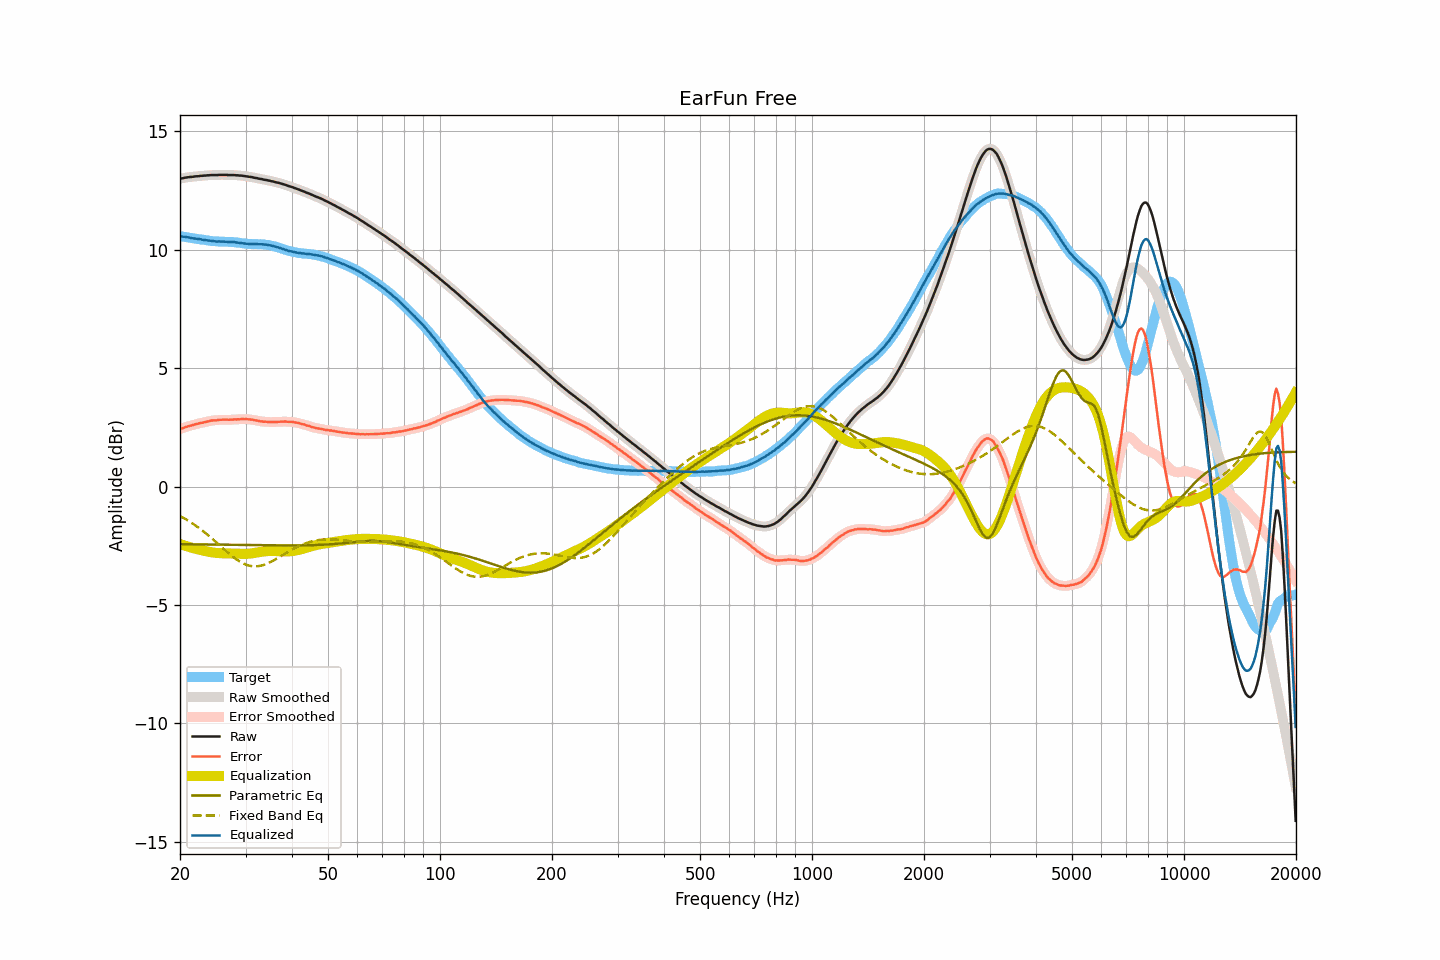

The data file committed next to this chart (first rows):
frequency, raw, smoothed, error, error_smoothed, equalization, parametric_eq, fixed_band_eq, equalized_raw, equalized_smoothed, target
20.00, 12.99, 12.99, 2.43, 2.42, -2.43, -2.43, -1.24, 10.57, 10.57, 10.57
20.20, 13.00, 13.00, 2.45, 2.45, -2.45, -2.43, -1.28, 10.55, 10.55, 10.56
20.40, 13.01, 13.02, 2.47, 2.47, -2.47, -2.43, -1.32, 10.54, 10.54, 10.54
20.61, 13.03, 13.03, 2.50, 2.50, -2.50, -2.43, -1.36, 10.54, 10.53, 10.53
20.81, 13.04, 13.04, 2.52, 2.52, -2.52, -2.44, -1.40, 10.53, 10.53, 10.52
21.02, 13.05, 13.05, 2.54, 2.54, -2.54, -2.44, -1.44, 10.52, 10.52, 10.51
21.23, 13.06, 13.06, 2.56, 2.56, -2.56, -2.44, -1.48, 10.50, 10.50, 10.50
21.44, 13.06, 13.07, 2.57, 2.58, -2.58, -2.44, -1.52, 10.49, 10.49, 10.49
21.66, 13.07, 13.07, 2.59, 2.59, -2.60, -2.44, -1.57, 10.48, 10.48, 10.48
21.87, 13.08, 13.08, 2.61, 2.61, -2.62, -2.44, -1.61, 10.47, 10.47, 10.47
22.09, 13.09, 13.09, 2.64, 2.63, -2.63, -2.44, -1.66, 10.46, 10.46, 10.46
22.31, 13.09, 13.10, 2.65, 2.65, -2.65, -2.44, -1.71, 10.44, 10.45, 10.45
22.54, 13.10, 13.10, 2.67, 2.67, -2.66, -2.44, -1.76, 10.44, 10.44, 10.44
22.76, 13.11, 13.11, 2.69, 2.68, -2.68, -2.44, -1.81, 10.43, 10.43, 10.42
22.99, 13.11, 13.12, 2.69, 2.70, -2.70, -2.44, -1.86, 10.42, 10.42, 10.42
23.22, 13.12, 13.12, 2.71, 2.71, -2.71, -2.44, -1.92, 10.41, 10.41, 10.41
23.45, 13.12, 13.12, 2.72, 2.72, -2.73, -2.44, -1.97, 10.39, 10.40, 10.40
23.69, 13.13, 13.13, 2.74, 2.74, -2.74, -2.45, -2.03, 10.39, 10.39, 10.39
23.92, 13.13, 13.14, 2.76, 2.76, -2.76, -2.45, -2.08, 10.38, 10.38, 10.38
24.16, 13.14, 13.14, 2.78, 2.77, -2.77, -2.45, -2.14, 10.37, 10.37, 10.37
24.40, 13.14, 13.14, 2.79, 2.78, -2.78, -2.45, -2.20, 10.36, 10.36, 10.35
24.65, 13.14, 13.14, 2.79, 2.79, -2.79, -2.45, -2.26, 10.35, 10.35, 10.35
24.89, 13.14, 13.14, 2.79, 2.79, -2.80, -2.45, -2.32, 10.34, 10.35, 10.35
25.14, 13.14, 13.15, 2.79, 2.80, -2.80, -2.45, -2.38, 10.34, 10.34, 10.35
25.39, 13.15, 13.15, 2.81, 2.81, -2.81, -2.45, -2.44, 10.34, 10.34, 10.34
25.65, 13.15, 13.15, 2.82, 2.82, -2.81, -2.45, -2.50, 10.34, 10.34, 10.34
25.91, 13.15, 13.15, 2.82, 2.82, -2.82, -2.45, -2.56, 10.34, 10.34, 10.33
26.16, 13.15, 13.15, 2.82, 2.82, -2.82, -2.45, -2.62, 10.33, 10.34, 10.33
26.43, 13.15, 13.15, 2.82, 2.82, -2.82, -2.45, -2.68, 10.33, 10.33, 10.33
26.69, 13.15, 13.15, 2.82, 2.82, -2.82, -2.46, -2.74, 10.33, 10.33, 10.33
26.96, 13.14, 13.15, 2.82, 2.82, -2.82, -2.46, -2.80, 10.32, 10.32, 10.33
27.23, 13.14, 13.14, 2.82, 2.82, -2.82, -2.46, -2.86, 10.32, 10.32, 10.32
27.50, 13.14, 13.14, 2.82, 2.82, -2.82, -2.46, -2.92, 10.32, 10.32, 10.32
27.77, 13.14, 13.14, 2.82, 2.83, -2.83, -2.46, -2.97, 10.32, 10.32, 10.32
28.05, 13.14, 13.14, 2.84, 2.83, -2.83, -2.46, -3.02, 10.31, 10.31, 10.31
28.33, 13.13, 13.14, 2.83, 2.83, -2.83, -2.46, -3.07, 10.30, 10.30, 10.30
28.62, 13.13, 13.13, 2.84, 2.84, -2.84, -2.46, -3.12, 10.30, 10.29, 10.29
28.90, 13.12, 13.13, 2.83, 2.84, -2.84, -2.46, -3.16, 10.28, 10.28, 10.29
29.19, 13.12, 13.12, 2.85, 2.84, -2.84, -2.46, -3.20, 10.28, 10.28, 10.28
29.48, 13.11, 13.11, 2.85, 2.85, -2.85, -2.47, -3.23, 10.27, 10.27, 10.26
29.78, 13.10, 13.10, 2.84, 2.85, -2.85, -2.47, -3.27, 10.26, 10.26, 10.26
30.08, 13.09, 13.09, 2.85, 2.84, -2.84, -2.47, -3.29, 10.25, 10.25, 10.25
30.38, 13.08, 13.08, 2.84, 2.84, -2.84, -2.47, -3.32, 10.24, 10.24, 10.24
30.68, 13.07, 13.07, 2.83, 2.84, -2.83, -2.47, -3.34, 10.24, 10.24, 10.24
30.99, 13.06, 13.06, 2.83, 2.83, -2.83, -2.47, -3.35, 10.24, 10.24, 10.24
31.30, 13.05, 13.05, 2.82, 2.82, -2.82, -2.47, -3.36, 10.24, 10.23, 10.23
31.61, 13.03, 13.04, 2.81, 2.81, -2.80, -2.47, -3.37, 10.23, 10.23, 10.23
31.93, 13.02, 13.02, 2.79, 2.79, -2.79, -2.47, -3.37, 10.23, 10.23, 10.23
32.24, 13.01, 13.01, 2.78, 2.78, -2.78, -2.47, -3.37, 10.23, 10.23, 10.23
32.57, 12.99, 13.00, 2.77, 2.77, -2.77, -2.47, -3.36, 10.22, 10.23, 10.23
32.89, 12.98, 12.98, 2.75, 2.75, -2.76, -2.47, -3.35, 10.23, 10.23, 10.23
33.22, 12.97, 12.97, 2.75, 2.74, -2.75, -2.48, -3.33, 10.23, 10.22, 10.23
33.55, 12.95, 12.96, 2.73, 2.74, -2.74, -2.48, -3.31, 10.21, 10.22, 10.22
33.89, 12.94, 12.94, 2.74, 2.73, -2.73, -2.48, -3.28, 10.21, 10.21, 10.21
34.23, 12.93, 12.93, 2.73, 2.73, -2.73, -2.48, -3.26, 10.21, 10.20, 10.20
34.57, 12.91, 12.92, 2.72, 2.72, -2.72, -2.48, -3.23, 10.19, 10.19, 10.20
34.92, 12.90, 12.90, 2.72, 2.72, -2.72, -2.48, -3.20, 10.18, 10.18, 10.18
35.27, 12.88, 12.89, 2.72, 2.72, -2.72, -2.48, -3.16, 10.16, 10.16, 10.16
35.62, 12.87, 12.87, 2.73, 2.72, -2.72, -2.48, -3.13, 10.15, 10.15, 10.15
35.97, 12.85, 12.85, 2.72, 2.72, -2.72, -2.48, -3.09, 10.13, 10.13, 10.13
... 635 more rows
